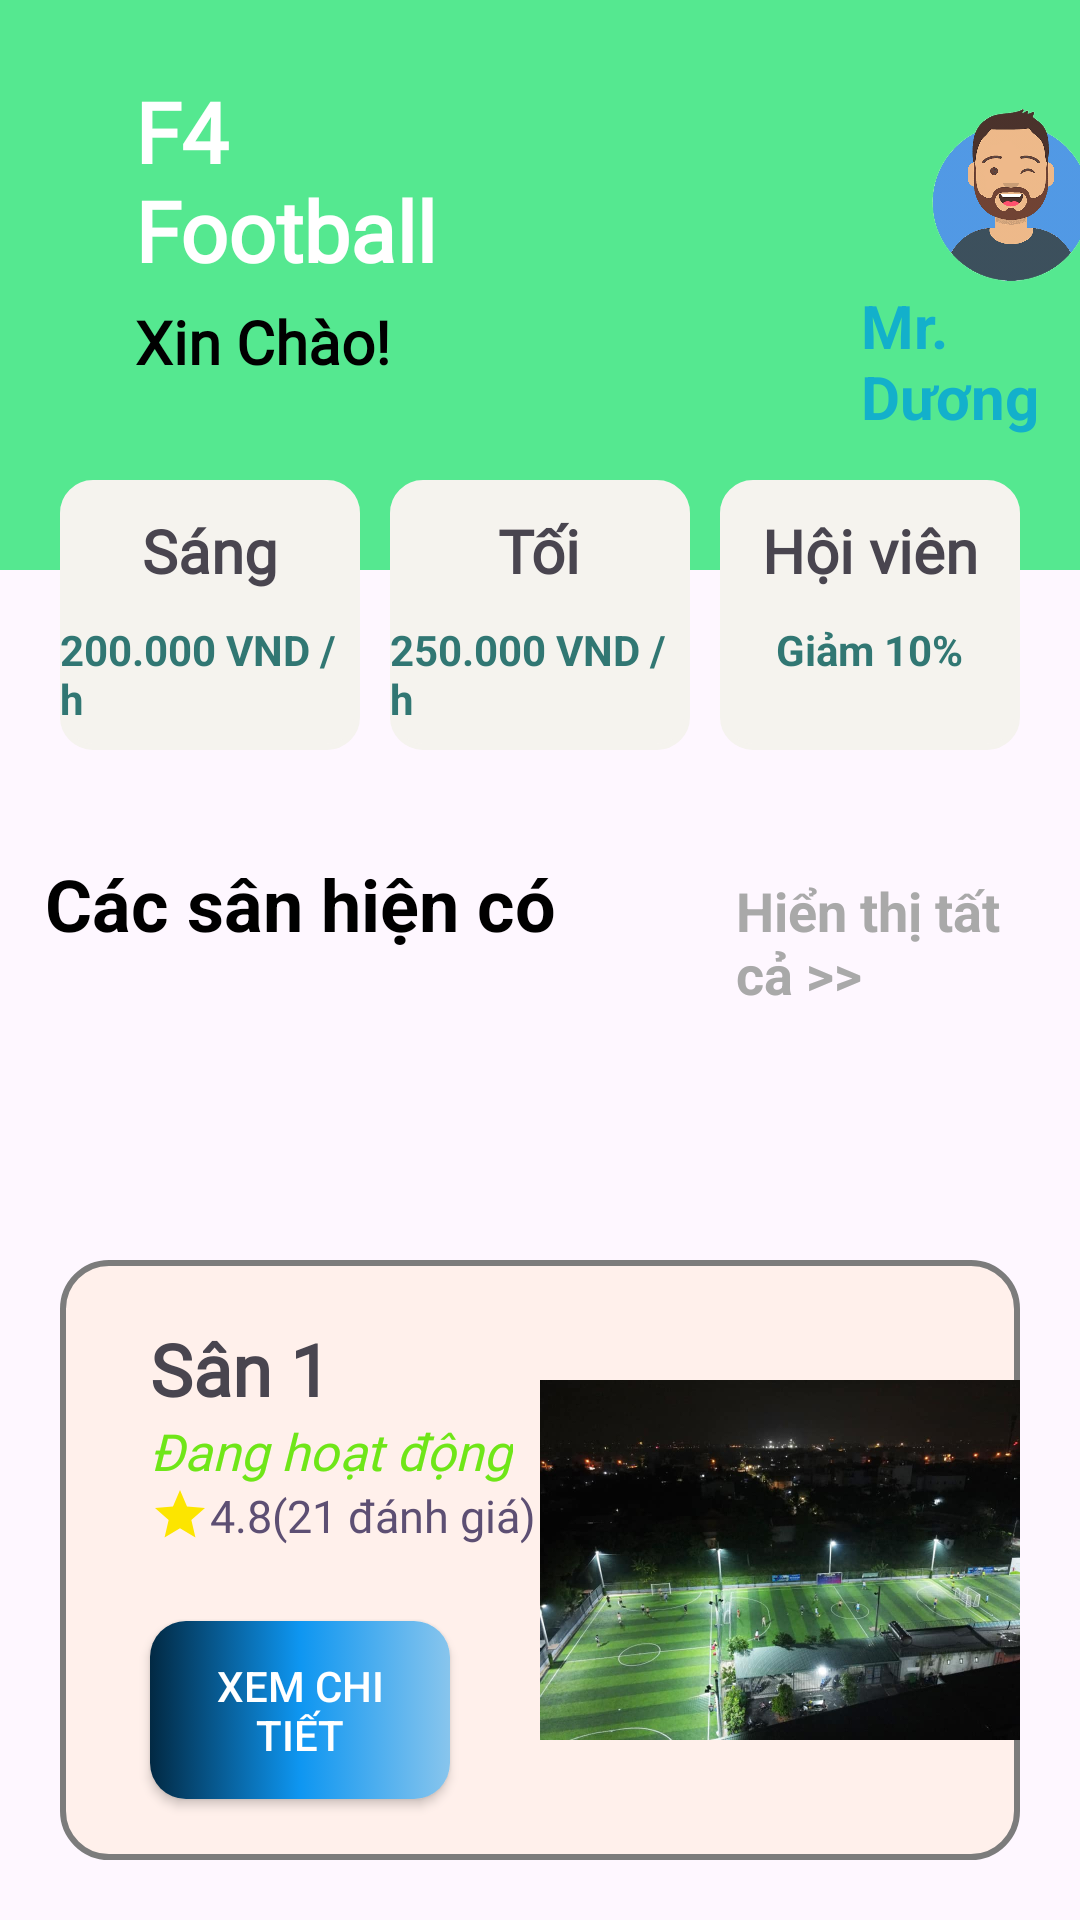

This screen was rendered from an Android layout file. Write that file and the resources it references.
<!-- AndroidManifest.xml: application theme Theme.DatSanBongDa -->
<!-- res/layout/activity_main.xml -->
<?xml version="1.0" encoding="utf-8"?>
<LinearLayout xmlns:android="http://schemas.android.com/apk/res/android"
    xmlns:app="http://schemas.android.com/apk/res-auto"
    xmlns:tools="http://schemas.android.com/tools"
    android:layout_width="match_parent"
    android:layout_height="match_parent"
    android:orientation="vertical"
    tools:context=".MainActivity">
    <LinearLayout
        android:layout_width="match_parent"
        android:layout_height="190dp"
        android:background="@drawable/custom_header"
        android:orientation="horizontal"

        >
        <LinearLayout
            android:layout_width="wrap_content"
            android:layout_height="match_parent"
            android:orientation="vertical"
            android:layout_weight="1">
            <TextView
                android:layout_marginLeft="45dp"
                android:layout_marginTop="25dp"
                android:layout_width="wrap_content"
                android:layout_height="wrap_content"
                android:text="F4 Football"
                android:textColor="@color/white"
                android:textSize="28dp"
                android:textStyle="bold"
                android:fontFamily="@font/rosario"/>
            <TextView
                android:layout_marginLeft="45dp"
                android:layout_marginTop="5dp"
                android:layout_width="wrap_content"
                android:layout_height="wrap_content"
                android:text="Xin Chào!"
                android:textColor="@color/black"
                android:textSize="20dp"
                android:textStyle="bold"
                android:fontFamily="@font/rosario"/>

        </LinearLayout>
        <LinearLayout
            android:layout_width="wrap_content"
            android:layout_height="match_parent"
            android:orientation="vertical"
            android:layout_weight="1">
            <ImageView
                android:layout_marginTop="15dp"
                android:layout_marginLeft="130dp"
                android:layout_width="100dp"
                android:layout_height="100dp"
                android:src="@drawable/avata"/>
            <TextView
                android:textColor="#13B0CB"
                android:textStyle="bold"
                android:layout_width="wrap_content"
                android:layout_height="wrap_content"
                android:textSize="20dp"
                android:text="Mr. Dương"
                android:translationY="-20dp"
                android:layout_marginLeft="130dp"/>
        </LinearLayout>

    </LinearLayout>
    <LinearLayout
        android:layout_width="match_parent"
        android:layout_height="100dp"
        android:layout_margin="15dp"
        android:translationY="-50dp"
        android:orientation="horizontal"
        android:weightSum="3">
        <LinearLayout
            android:background="@drawable/custom_thongbao"
            android:layout_width="match_parent"
            android:layout_height="match_parent"
            android:orientation="vertical"
            android:layout_margin="5dp"
            android:layout_weight="1">
                <TextView
                    android:layout_width="wrap_content"
                    android:layout_height="wrap_content"
                    android:textSize="20dp"
                    android:text="Sáng"
                    android:textStyle="bold"
                    android:layout_marginTop="10dp"
                    android:layout_gravity="center"
                    android:fontFamily="@font/rosario"
                    />
            <TextView
                android:layout_marginTop="10dp"
                android:layout_gravity="center"
                android:layout_width="wrap_content"
                android:layout_height="wrap_content"
                android:text="200.000 VND / h"
                android:textStyle="bold"
                android:textColor="#317773"/>
        </LinearLayout>
        <LinearLayout
            android:background="@drawable/custom_thongbao"
            android:layout_margin="5dp"
            android:layout_width="match_parent"
            android:layout_height="match_parent"
            android:orientation="vertical"
            android:layout_weight="1">
            <TextView
                android:layout_width="wrap_content"
                android:layout_height="wrap_content"
                android:textSize="20dp"
                android:text="Tối"
                android:textStyle="bold"
                android:layout_marginTop="10dp"
                android:layout_gravity="center"
                android:fontFamily="@font/rosario"
                />
            <TextView
                android:layout_marginTop="10dp"
                android:layout_gravity="center"
                android:layout_width="wrap_content"
                android:layout_height="wrap_content"
                android:text="250.000 VND / h"
                android:textStyle="bold"
                android:textColor="#317773"/>
        </LinearLayout>
        <LinearLayout
            android:background="@drawable/custom_thongbao"
            android:layout_width="match_parent"
            android:layout_height="match_parent"
            android:orientation="vertical"
            android:layout_margin="5dp"
            android:layout_weight="1">
            <TextView
                android:layout_width="wrap_content"
                android:layout_height="wrap_content"
                android:textSize="20dp"
                android:text="Hội viên"
                android:textStyle="bold"
                android:layout_marginTop="10dp"
                android:layout_gravity="center"
                android:fontFamily="@font/rosario"
                />
            <TextView
                android:layout_marginTop="10dp"
                android:layout_gravity="center"
                android:layout_width="wrap_content"
                android:layout_height="wrap_content"
                android:text="Giảm 10%"
                android:textStyle="bold"
                android:textColor="#317773"/>
        </LinearLayout>
    </LinearLayout>
    <LinearLayout
        android:layout_margin="15dp"
        android:layout_width="match_parent"
        android:layout_height="50dp"
        android:translationY="-50dp"
        android:orientation="horizontal">
        <TextView
            android:layout_width="wrap_content"
            android:layout_height="wrap_content"
            android:textSize="24dp"
            android:textColor="@color/black"
          android:textStyle="bold"
            android:text="Các sân hiện có"/>
        <TextView
            android:layout_marginLeft="60dp"
            android:layout_width="wrap_content"
            android:layout_height="wrap_content"
            android:textSize="18dp"
            android:textColor="#A9A9A9"
            android:textStyle="bold"
            android:text="Hiển thị tất cả >>"/>

    </LinearLayout>
    <LinearLayout
        android:layout_width="match_parent"
        android:layout_height="200dp"
        android:layout_margin="20dp"
        android:background="@drawable/custom_san"
        android:orientation="horizontal">
        <LinearLayout
            android:layout_width="match_parent"
            android:layout_height="match_parent"
            android:layout_weight="1"
            android:orientation="vertical">

            <TextView
                android:layout_width="wrap_content"
                android:layout_height="wrap_content"
                android:layout_marginLeft="30dp"
                android:layout_marginTop="20dp"
                android:fontFamily="@font/rosarivo"
                android:text="Sân 1"
                android:textSize="24dp"
                android:textStyle="bold" />
            <TextView
                android:layout_width="wrap_content"
                android:layout_height="wrap_content"
                android:layout_marginLeft="30dp"
                android:text="Đang hoạt động"
                android:textSize="17dp"
                android:textStyle="italic"
                android:fontFamily="@font/open_sans"
                android:textColor="#6FE618" />
            <TextView
                android:layout_width="wrap_content"
                android:layout_height="wrap_content"
                android:layout_marginLeft="30dp"
                android:text="4.8(21 đánh giá)"
                android:textSize="15dp"
                android:drawableLeft="@drawable/ic_star_24"
                android:fontFamily="@font/open_sans"
                android:textColor="#5D4F73" />
            <Button
                android:layout_marginTop="25dp"
                android:layout_width="100dp"
                android:layout_height="wrap_content"
                android:text="Xem chi tiết"
                android:textColor="#ffffff"
                android:background="@drawable/custom_button"
                app:backgroundTint="@null"
                android:padding="12dp"
                android:layout_gravity="center" />



        </LinearLayout>

        <LinearLayout
            android:layout_width="match_parent"
            android:layout_height="match_parent"
            android:layout_weight="1">
            <ImageView

                android:layout_width="match_parent"
                android:layout_height="match_parent"
                android:src="@drawable/custom_anh"/>
        </LinearLayout>
    </LinearLayout>
</LinearLayout>
<!-- resources referenced by this layout -->
<resources>
  <color name="black">#FF000000</color>
  <color name="white">#FFFFFFFF</color>
  <!-- drawable avata: png bitmap (drawable, 56111 bytes) -->
  <!-- drawable custom_anh (drawable) -->
  <layer-list xmlns:android="http://schemas.android.com/apk/res/android">
      <item>
          <shape android:shape="rectangle">
              <corners android:radius="12dp" />
              <solid android:color="@android:color/transparent" />
              <stroke
                  android:width="2dp"
                  android:color="#FF0000" /> 
          </shape>
      </item>
      <item android:drawable="@drawable/sanbongda" /> 
  </layer-list>
  <!-- drawable custom_button (drawable) -->
  <selector xmlns:android="http://schemas.android.com/apk/res/android">
  
  
      <item>
          <shape>
              <corners android:radius="12dp" />
              <gradient
                  android:startColor="#88C5ED"
                  android:centerColor="#0E96F1"
                  android:endColor="#022943"
                  android:angle="180" />
          </shape>
      </item>
  </selector>
  <!-- drawable custom_header (drawable) -->
  <?xml version="1.0" encoding="utf-8"?>
  <shape xmlns:android="http://schemas.android.com/apk/res/android">
      <solid android:color="#55E890" /> 
      <stroke
          android:width="2dp"
          android:color="#55E890"/>
      <corners android:bottomLeftRadius="0dp"
          android:bottomRightRadius="0dp" /> 
  </shape>
  <!-- drawable custom_san (drawable) -->
  <shape xmlns:android="http://schemas.android.com/apk/res/android">
      <solid android:color="#FFF0EB" />
      <stroke
          android:width="2dp"
          android:color="#7C7C7C"/>
      <corners android:radius="15.32dp" />
  
  
      <size android:height="5dp" />
  
  </shape>
  <!-- drawable custom_thongbao (drawable) -->
  <?xml version="1.0" encoding="utf-8"?>
  <shape xmlns:android="http://schemas.android.com/apk/res/android">
      <solid android:color="#F5F3EE" /> 
      <stroke
          android:width="2dp"
          android:color="#F5F3EE"/>
      <corners android:radius="10dp"
          /> 
  </shape>
  <!-- drawable ic_star_24 (drawable) -->
  <vector android:height="20dp" android:tint="#FCE500"
      android:viewportHeight="24" android:viewportWidth="24"
      android:width="20dp" xmlns:android="http://schemas.android.com/apk/res/android">
      <path android:fillColor="@android:color/white" android:pathData="M12,17.27L18.18,21l-1.64,-7.03L22,9.24l-7.19,-0.61L12,2 9.19,8.63 2,9.24l5.46,4.73L5.82,21z"/>
  </vector>
  <style name="Theme.DatSanBongDa" parent="Base.Theme.DatSanBongDa" />
  <!-- drawable sanbongda: jpg bitmap (drawable, 56804 bytes) -->
  <style name="Base.Theme.DatSanBongDa" parent="Theme.Material3.DayNight.NoActionBar">
          
          
          <item name="android:windowLightStatusBar">true</item>
  
      </style>
</resources>
